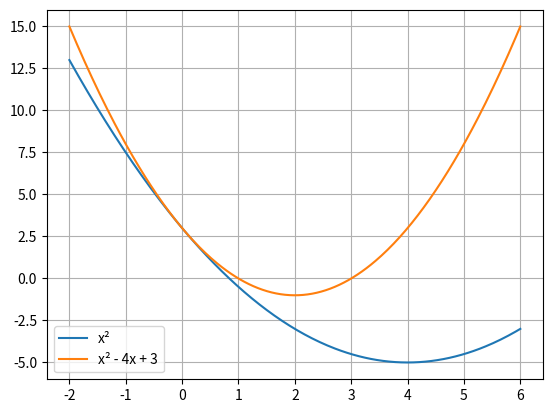

The script that saved this image:
import numpy as np
import matplotlib.pyplot as plt

x = np.linspace(-2, 6, 300)

y1 = 0.5 * x**2 - 4*x + 3
y2 = 1 * x**2 - 4*x + 3

plt.plot(x, y1)
plt.plot(x, y2)
plt.legend(["x²", "x² - 4x + 3"])
plt.grid()
plt.show()